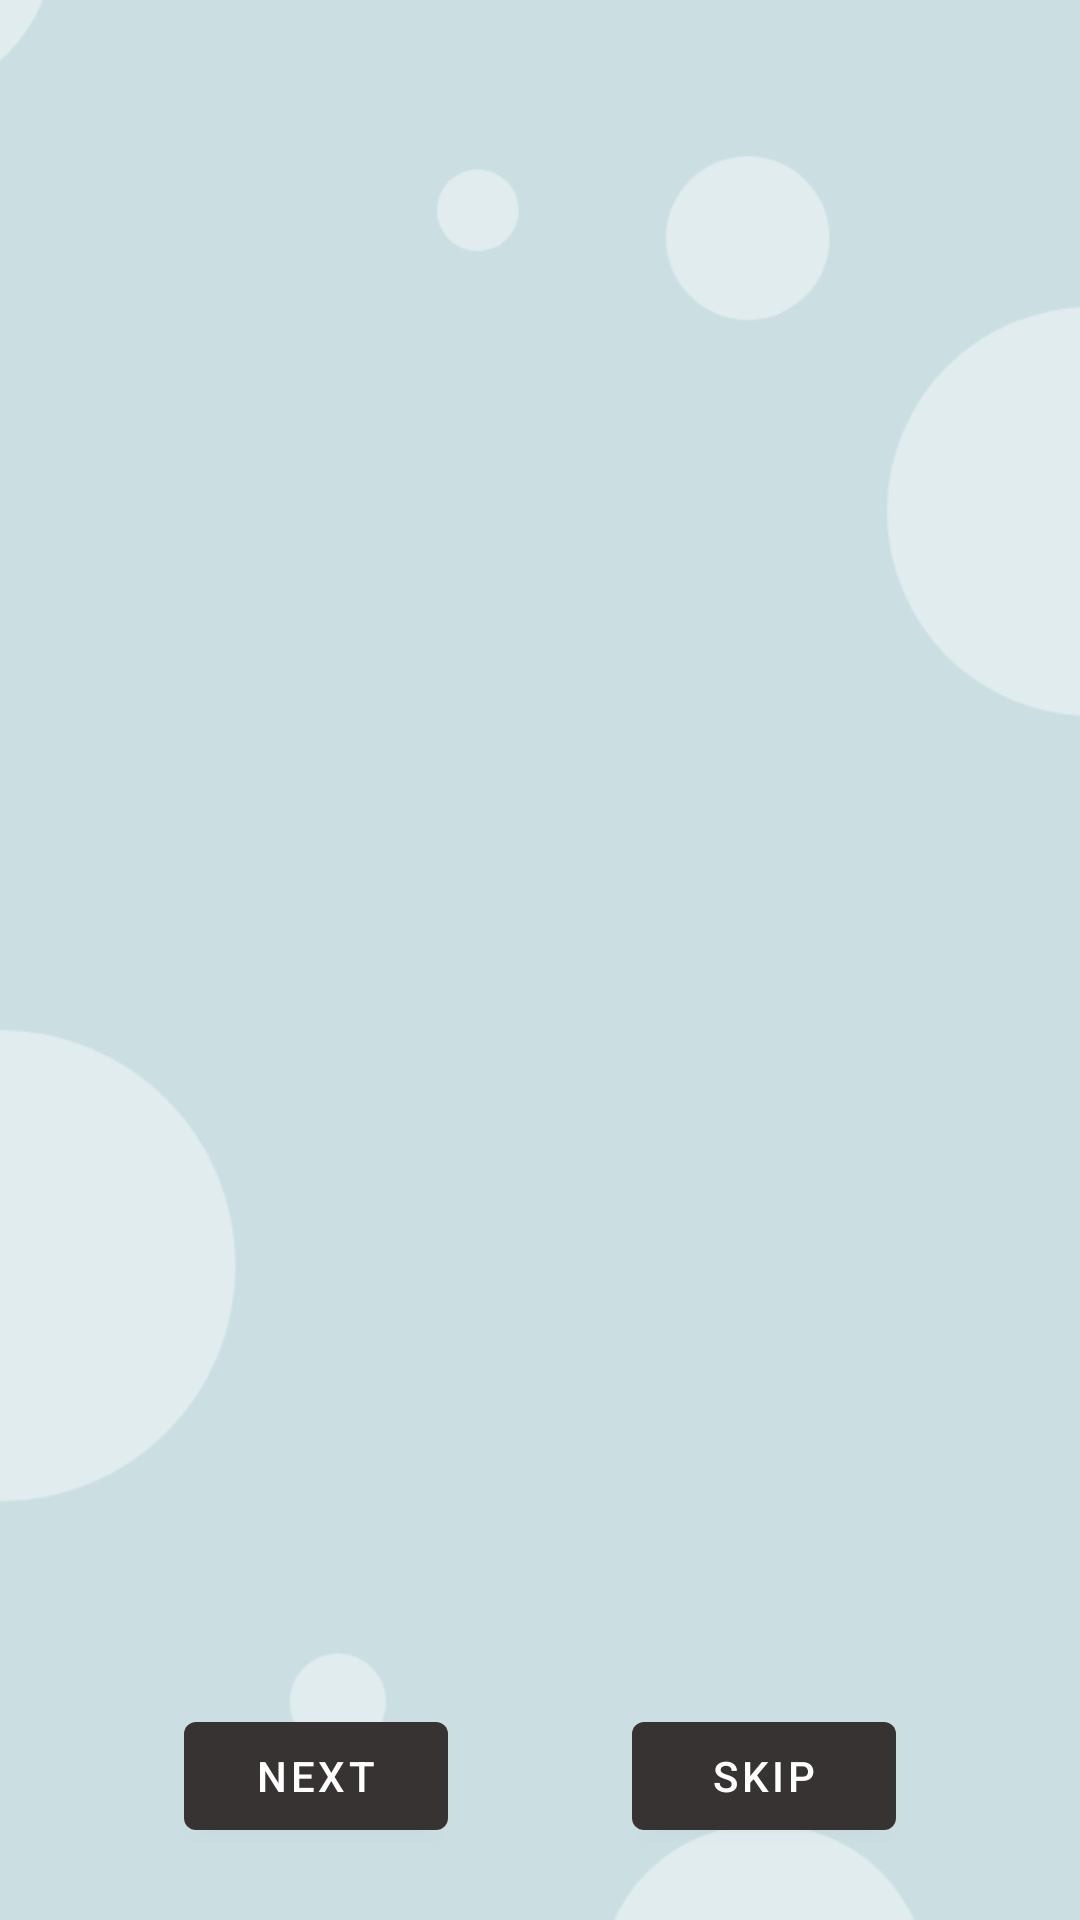

Layout XML and referenced resources for this Android screen:
<!-- AndroidManifest.xml: application theme Theme.MotiPet -->
<!-- res/layout/onboarding.xml -->
<?xml version="1.0" encoding="utf-8"?>
<androidx.constraintlayout.widget.ConstraintLayout xmlns:android="http://schemas.android.com/apk/res/android"
    xmlns:app="http://schemas.android.com/apk/res-auto"
    xmlns:tools="http://schemas.android.com/tools"
    android:layout_width="match_parent"
    android:layout_height="match_parent">

    <ImageView
        android:id="@+id/iv_background"
        android:layout_width="fill_parent"
        android:layout_height="wrap_content"
        android:scaleType="centerCrop"
        app:layout_constraintBottom_toBottomOf="parent"
        app:layout_constraintEnd_toEndOf="parent"
        app:layout_constraintHorizontal_bias="1.0"
        app:layout_constraintStart_toStartOf="parent"
        app:layout_constraintTop_toTopOf="parent"
        app:layout_constraintVertical_bias="0.0"
        app:srcCompat="@drawable/slide1" />

    <Button
        android:id="@+id/next"
        android:layout_width="wrap_content"
        android:layout_height="wrap_content"
        android:layout_marginBottom="24dp"
        android:text="Next"
        app:layout_constraintBottom_toBottomOf="parent"
        app:layout_constraintEnd_toStartOf="@+id/skip"
        app:layout_constraintHorizontal_bias="0.5"
        app:layout_constraintStart_toStartOf="parent" />

    <Button
        android:id="@+id/skip"
        android:layout_width="wrap_content"
        android:layout_height="wrap_content"
        android:text="Skip"
        app:layout_constraintEnd_toEndOf="parent"
        app:layout_constraintHorizontal_bias="0.5"
        app:layout_constraintStart_toEndOf="@+id/next"
        app:layout_constraintTop_toTopOf="@+id/next" />

    <androidx.viewpager.widget.ViewPager
        android:id="@+id/pager"
        android:layout_width="wrap_content"
        android:layout_height="wrap_content"
        tools:layout_editor_absoluteX="0dp"
        tools:layout_editor_absoluteY="0dp" />

</androidx.constraintlayout.widget.ConstraintLayout>
<!-- resources referenced by this layout -->
<resources>
  <!-- drawable slide1: png bitmap (drawable, 33242 bytes) -->
  <style name="Theme.MotiPet" parent="Theme.MaterialComponents.Light.NoActionBar">
          
          <item name="colorPrimary">@color/darkgrey</item>
          
          
          <item name="colorSecondary">@color/blue</item>
          
          
          <item name="android:statusBarColor" tools:targetApi="l">?attr/colorPrimary</item>
          
      </style>
  <color name="darkgrey">#363332</color>
  <color name="blue">#639098</color>
</resources>
